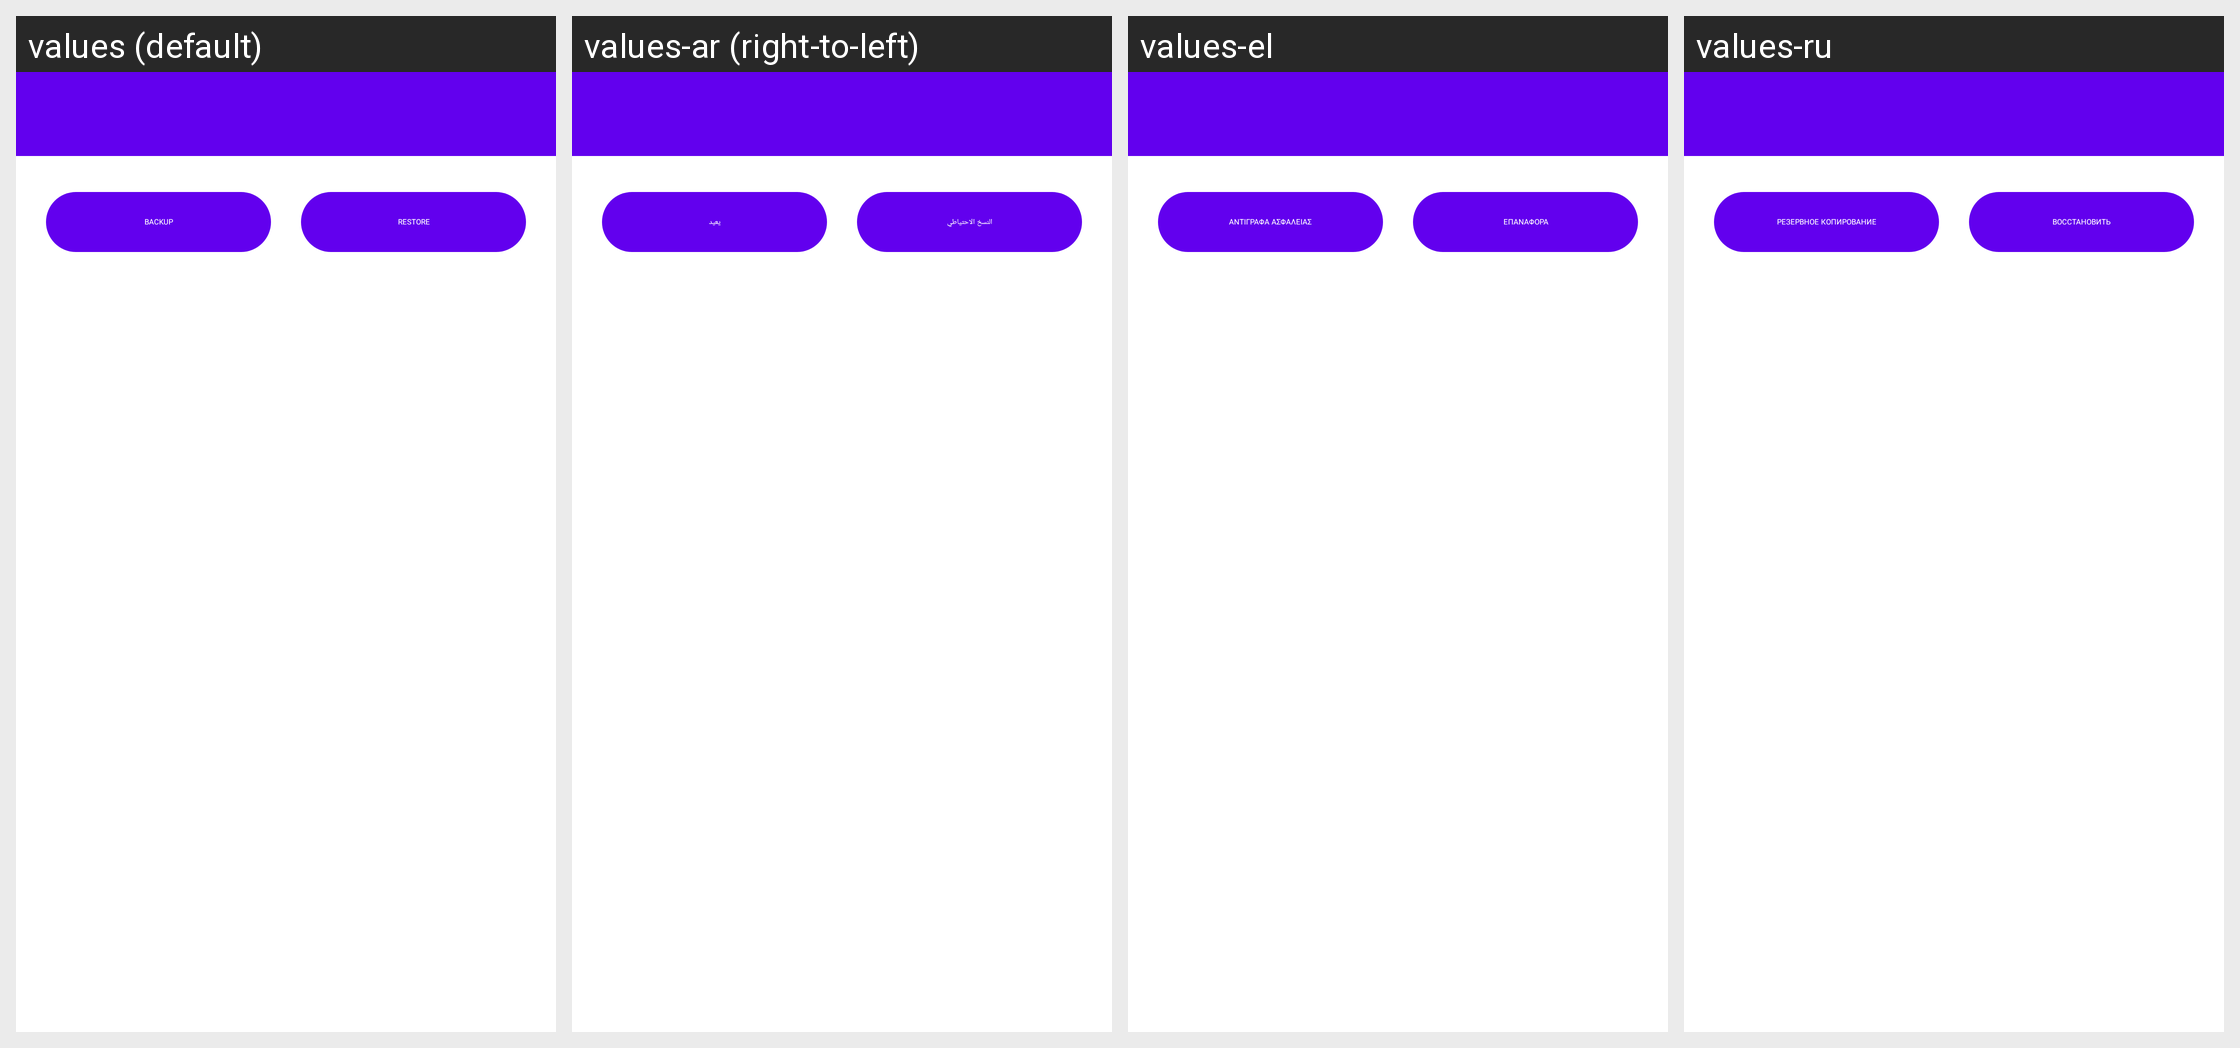

The same Android screen rendered under several of its app's locales, left to right. List the strings drawn on it with the default value and each locale's translation.
Android screen res/layout/activity_settings_backup.xml rendered under 4 locales, left to right: values (default), values-ar (right-to-left), values-el, values-ru. Device: Nexus 5 (rendered at 1080×1920; each locale shown at half size, 540×960, under a caption strip naming it); theme Theme.MaterialComponents.DayNight.NoActionBar.
Other locales in the repository, not shown: values-cs, values-de, values-es, values-fa, values-fr, values-he, values-hu, values-id, values-it, values-ja, values-nl, values-pl, values-pt, values-ro, values-sh, values-sr, values-sv, values-tr, values-uk, values-vi, values-zh, values-zh-rTW.
Strings drawn on this screen, with the default value and each locale's value (text and hints the layout hard-codes appear in the picture but are not listed):

setting_title_data
  values: Backup
  values-ar: النسخ الاحتياطي
  values-el: Αντίγραφα ασφαλείας
  values-ru: Резервное копирование

settings_data_restore
  values: Restore
  values-ar: يعيد
  values-el: Επαναφορά
  values-ru: Восстановить
